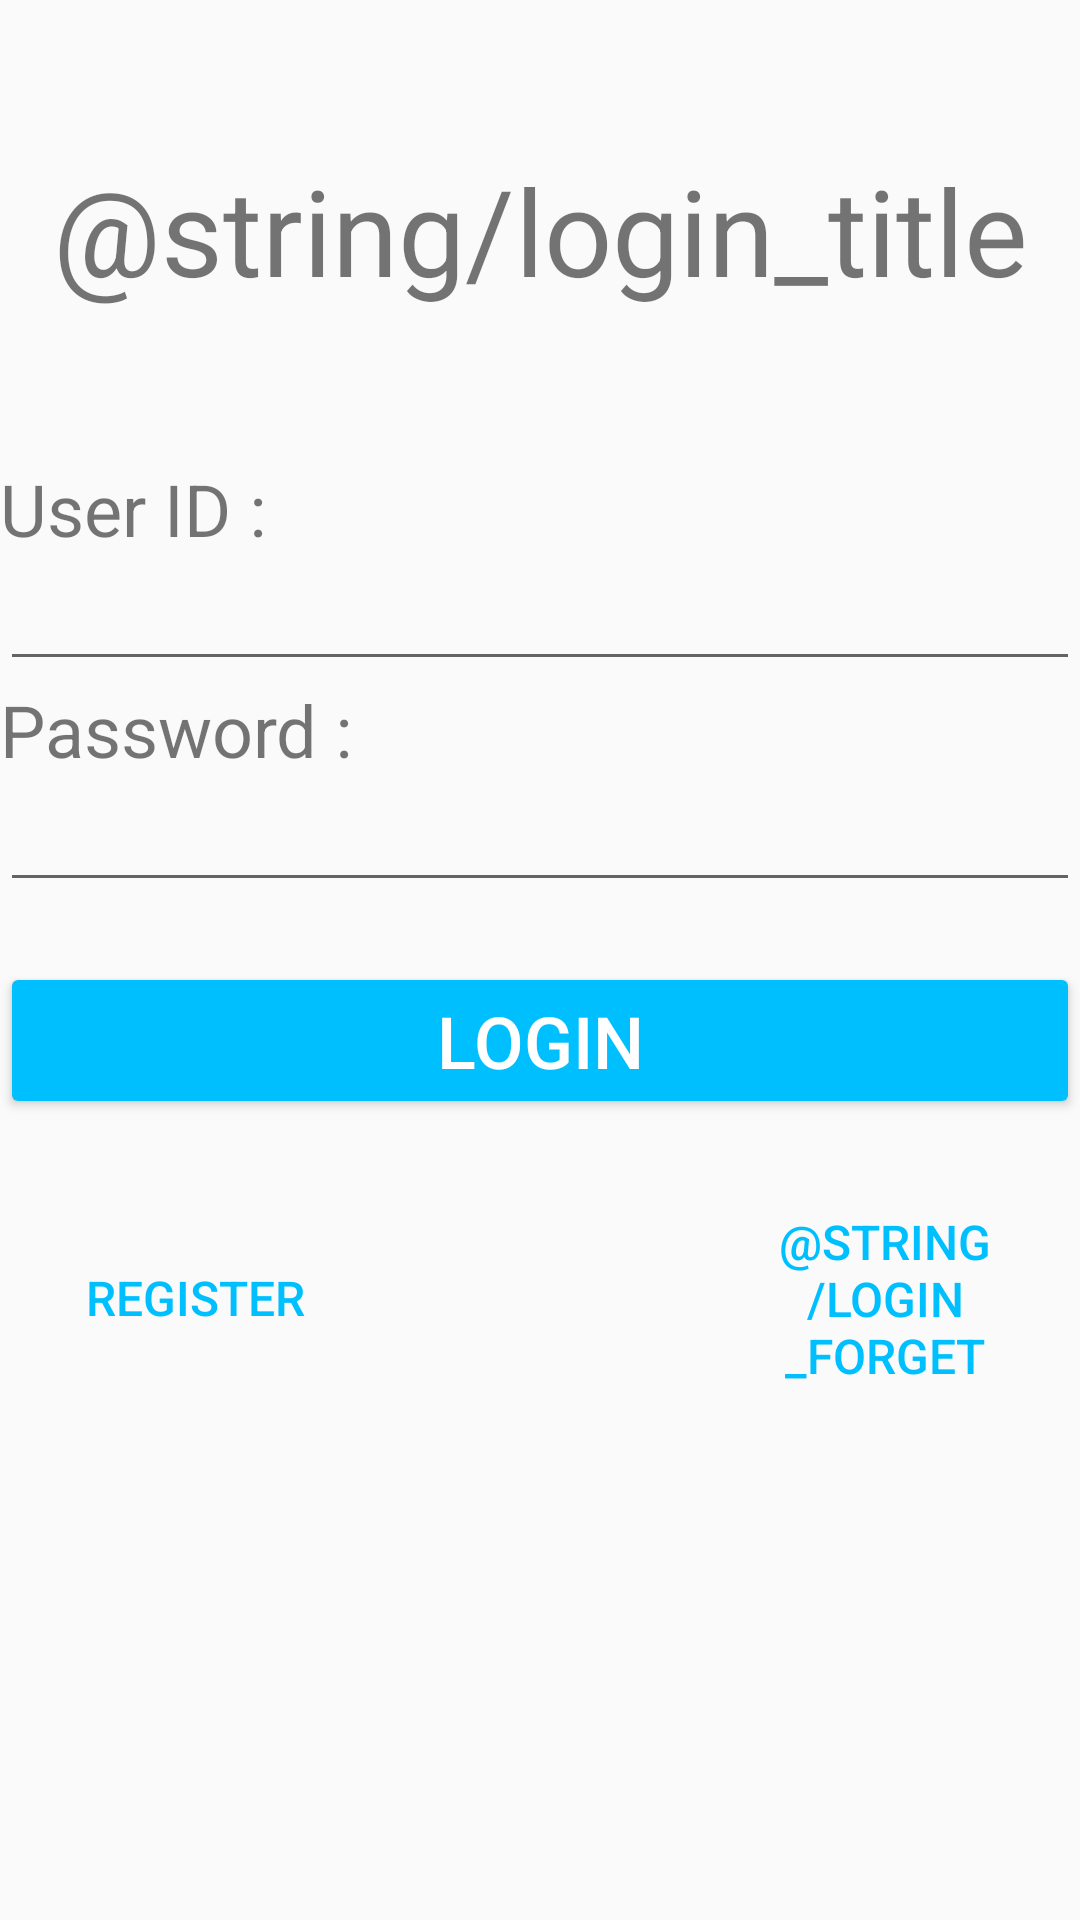

The Android layout XML behind this screen, and the referenced resources:
<!-- AndroidManifest.xml: application theme AppTheme -->
<!-- res/layout/activity_login_page.xml -->
<?xml version="1.0" encoding="utf-8"?>
<androidx.constraintlayout.widget.ConstraintLayout xmlns:android="http://schemas.android.com/apk/res/android"
    xmlns:app="http://schemas.android.com/apk/res-auto"
    xmlns:tools="http://schemas.android.com/tools"
    android:layout_width="match_parent"
    android:layout_height="match_parent"
    android:layout_margin="15sp"
    tools:context=".LoginPage">

    <TextView
        android:id="@+id/login_text"
        android:layout_width="wrap_content"
        android:layout_height="wrap_content"
        android:text="@string/login_title"
        android:layout_marginTop="50sp"
        android:textSize="40sp"
        app:layout_constraintEnd_toEndOf="parent"
        app:layout_constraintStart_toStartOf="parent"
        app:layout_constraintTop_toTopOf="parent" />

    <LinearLayout
        android:id="@+id/login_loginGroup"
        android:layout_width="match_parent"
        android:layout_height="wrap_content"
        android:layout_marginTop="50sp"
        android:orientation="vertical"
        app:layout_constraintTop_toBottomOf="@+id/login_text"
        android:focusable="true"
        android:focusableInTouchMode="true">

        <TextView
            android:id="@+id/login_id"
            android:layout_width="match_parent"
            android:layout_height="wrap_content"
            android:text="@string/login_id"
            android:textSize="24sp" />

        <EditText
            android:id="@+id/login_edit_id"
            android:layout_width="match_parent"
            android:layout_height="wrap_content"
            android:ems="10"
            android:inputType="textEmailAddress" />

        <TextView
            android:id="@+id/login_pw"
            android:layout_width="match_parent"
            android:layout_height="wrap_content"
            android:text="@string/login_pw"
            android:textSize="24sp" />

        <EditText
            android:id="@+id/login_edit_pw"
            android:layout_width="match_parent"
            android:layout_height="wrap_content"
            android:ems="10"
            android:inputType="textPassword" />

    </LinearLayout>

    <Button
        android:id="@+id/login_button_login"
        style="@style/Widget.AppCompat.Button.Colored"
        android:layout_width="match_parent"
        android:layout_height="wrap_content"
        android:layout_marginTop="20sp"
        android:text="@string/login_login"
        android:textSize="24sp"
        app:layout_constraintEnd_toEndOf="parent"
        app:layout_constraintStart_toStartOf="parent"
        app:layout_constraintTop_toBottomOf="@+id/login_loginGroup" />

    <LinearLayout
        android:layout_width="match_parent"
        android:layout_height="wrap_content"
        android:orientation="horizontal"
        android:gravity="center"
        android:layout_marginTop="20sp"
        app:layout_constraintStart_toStartOf="parent"
        app:layout_constraintTop_toBottomOf="@+id/login_button_login">

        <Button
            android:id="@+id/login_button_registered"
            style="@style/Widget.AppCompat.Button.Borderless.Colored"
            android:layout_width="100sp"
            android:layout_height="wrap_content"
            android:layout_weight="1"
            android:text="@string/login_registered"
            android:textSize="16sp" />

        <Button
            android:id="@+id/login_button_forget"
            style="@style/Widget.AppCompat.Button.Borderless.Colored"
            android:layout_width="100sp"
            android:layout_height="wrap_content"
            android:layout_marginStart="100sp"
            android:layout_weight="1"
            android:text="@string/login_forget"
            android:textSize="16sp" />
    </LinearLayout>
</androidx.constraintlayout.widget.ConstraintLayout>
<!-- resources referenced by this layout -->
<resources>
  <string name="login_forget">Forgot Password</string>
  <string name="login_id">User ID :</string>
  <string name="login_login">Login</string>
  <string name="login_pw">Password :</string>
  <string name="login_registered">Register</string>
  <style name="AppTheme" parent="Theme.AppCompat.Light.DarkActionBar">
          
          <item name="colorPrimary">@color/colorBlue</item>
          <item name="colorPrimaryDark">@color/colorPrimary</item>
          <item name="colorAccent">@color/colorBlue</item>
      </style>
  <color name="colorBlue">#00bfff</color>
  <color name="colorPrimary">#6200EE</color>
</resources>
